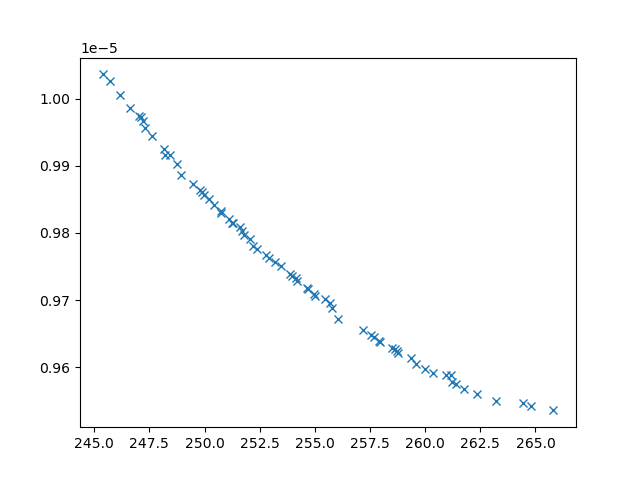

Data behind this chart, as committed beside it:
xline_all_values, yline_all_values, X_all_values, obj1, obj2, obj3, inc
246.2, 1.0005412262706896e-05, [np.float64(2.714448673512629), 0.1, 10,…, 246.2, 1.0005412262706896e-05, 27227532, 0
263.2, 9.550359217264827e-06, [0.1, np.float64(4.848222532089218), np.…, 263.2, 9.550359217264827e-06, 2617959, 0
247.6, 9.94390532395791e-06, [np.float64(2.517326704730126), np.float…, 247.6, 9.94390532395791e-06, 11443538, 0
246.6, 9.98572358221613e-06, [np.float64(2.2235024625039808), np.floa…, 246.6, 9.98572358221613e-06, 18676639, 0
262.4, 9.561066752940512e-06, [np.float64(0.8661977307005091), np.floa…, 262.4, 9.561066752940512e-06, 2976361, 0
248.9, 9.885631106988598e-06, [np.float64(6.342650887153966), np.float…, 248.9, 9.885631106988598e-06, 7393218, 0
248.2, 9.916260478431296e-06, [np.float64(0.8265555086999867), np.floa…, 248.2, 9.916260478431296e-06, 7780729, 0
247, 9.973399118539204e-06, [np.float64(2.339319461336412), 0.1, np.…, 247, 9.973399118539204e-06, 25915832, 0
259.3, 9.614454117724229e-06, [np.float64(1.0142580161078296), np.floa…, 259.3, 9.614454117724229e-06, 3226465, 0
256.1, 9.671671966140106e-06, [0.1, np.float64(8.04928961461525), np.f…, 256.1, 9.671671966140106e-06, 3214189, 0
255.8, 9.688257260746915e-06, [np.float64(1.4959942309000098), np.floa…, 255.8, 9.688257260746915e-06, 3873340, 0
254.2, 9.727798463264043e-06, [np.float64(1.3836078988901206), np.floa…, 254.2, 9.727798463264043e-06, 4224345, 0
248.8, 9.903175932597693e-06, [np.float64(1.1041808382940086), np.floa…, 248.8, 9.903175932597693e-06, 9027321, 0
251.7, 9.803290966089751e-06, [np.float64(0.7327084717487224), np.floa…, 251.7, 9.803290966089751e-06, 5532264, 0
257.9, 9.637815880062867e-06, [np.float64(1.104616519427923), np.float…, 257.9, 9.637815880062867e-06, 3333634, 0
264.8, 9.542396762519897e-06, [np.float64(0.15058469376095351), np.flo…, 264.8, 9.542396762519897e-06, 2769208, 0
255.5, 9.701801222009286e-06, [np.float64(1.568042851503717), np.float…, 255.5, 9.701801222009286e-06, 4019195, 0
257.7, 9.645704781713116e-06, [np.float64(1.2222641026930023), np.floa…, 257.7, 9.645704781713116e-06, 3389049, 0
261.8, 9.568026828384817e-06, [0.1, np.float64(4.418469196785542), np.…, 261.8, 9.568026828384817e-06, 2721886, 0
264.4, 9.546242668800852e-06, [np.float64(0.23259308674215895), np.flo…, 264.4, 9.546242668800852e-06, 2704680, 0
245.7, 1.0026340752933835e-05, [np.float64(1.7912143746635776), np.floa…, 245.7, 1.0026340752933835e-05, 20080675, 0
261, 9.5893070091963e-06, [np.float64(0.6593480123478912), np.floa…, 261, 9.5893070091963e-06, 2972105, 0
258.6, 9.626601101515082e-06, [np.float64(0.7669958163000064), np.floa…, 258.6, 9.626601101515082e-06, 3560042, 0
255, 9.705885479885393e-06, [np.float64(1.3382912767830508), np.floa…, 255, 9.705885479885393e-06, 3832329, 0
245.4, 1.0035932497973633e-05, [np.float64(2.4452663051896666), 0.1, 10…, 245.4, 1.0035932497973633e-05, 27870311, 0
259.6, 9.60539448893845e-06, [np.float64(0.7404946074434601), np.floa…, 259.6, 9.60539448893845e-06, 3286975, 0
257.2, 9.655560216871331e-06, [np.float64(0.9804103470532675), np.floa…, 257.2, 9.655560216871331e-06, 3608565, 0
260, 9.597751828567532e-06, [np.float64(0.9844837352717768), np.floa…, 260, 9.597751828567532e-06, 3220425, 0
251.2, 9.815301531620726e-06, [np.float64(1.6033390760132893), np.floa…, 251.2, 9.815301531620726e-06, 5601828, 0
253.9, 9.739009050037674e-06, [np.float64(4.447457668750616), np.float…, 253.9, 9.739009050037674e-06, 4495574, 0
247.3, 9.95621905860255e-06, [np.float64(1.867075091768946), np.float…, 247.3, 9.95621905860255e-06, 13202156, 0
250.2, 9.850570302121727e-06, [np.float64(4.009754499821997), np.float…, 250.2, 9.850570302121727e-06, 7274307, 0
260.3, 9.591579418017433e-06, [np.float64(0.6924130089884164), np.floa…, 260.3, 9.591579418017433e-06, 3192887, 0
258.5, 9.62813496613627e-06, [np.float64(0.7051376409484111), np.floa…, 258.5, 9.62813496613627e-06, 3263132, 0
248.4, 9.915846744151697e-06, [np.float64(1.8899547179704228), np.floa…, 248.4, 9.915846744151697e-06, 9376477, 0
251.1, 9.820076910133861e-06, [np.float64(1.678104621422427), np.float…, 251.1, 9.820076910133861e-06, 6099048, 0
252.4, 9.77581813500281e-06, [np.float64(2.596510838483731), np.float…, 252.4, 9.77581813500281e-06, 4817067, 0
252.8, 9.767765785144267e-06, [np.float64(1.607227959748799), np.float…, 252.8, 9.767765785144267e-06, 4771442, 0
265.8, 9.535925600965712e-06, [0.1, np.float64(6.854137833754922), np.…, 265.8, 9.535925600965712e-06, 2569747, 0
261.2, 9.578059937983347e-06, [np.float64(0.9238742185588307), np.floa…, 261.2, 9.578059937983347e-06, 3075218, 0
250.8, 9.830028726823458e-06, [np.float64(1.612291693444916), np.float…, 250.8, 9.830028726823458e-06, 5986226, 0
254.6, 9.718588155562045e-06, [np.float64(1.195338295859883), np.float…, 254.6, 9.718588155562045e-06, 4191804, 0
249.8, 9.864218131132791e-06, [np.float64(1.1295778502538365), np.floa…, 249.8, 9.864218131132791e-06, 7212166, 0
261.4, 9.574931110888939e-06, [0.1, np.float64(4.371710887432835), np.…, 261.4, 9.574931110888939e-06, 2771663, 0
252.2, 9.780237059714633e-06, [np.float64(2.37297052410434), np.float6…, 252.2, 9.780237059714633e-06, 4890469, 0
253.2, 9.756090656470875e-06, [np.float64(1.452852888590735), np.float…, 253.2, 9.756090656470875e-06, 4613394, 0
254.7, 9.716150263606513e-06, [np.float64(1.341492832091033), np.float…, 254.7, 9.716150263606513e-06, 4056513, 0
250.4, 9.841765419539378e-06, [np.float64(1.754466404287525), np.float…, 250.4, 9.841765419539378e-06, 6347637, 0
258.7, 9.623905420482844e-06, [0.1, np.float64(3.7194976104331987), np…, 258.7, 9.623905420482844e-06, 3038095, 0
249.5, 9.872775741304089e-06, [np.float64(6.11089212096181), np.float6…, 249.5, 9.872775741304089e-06, 8334311, 0
261.2, 9.588973001658015e-06, [np.float64(0.731341298598507), np.float…, 261.2, 9.588973001658015e-06, 2919470, 0
255, 9.709572325727075e-06, [np.float64(1.0998545948340077), np.floa…, 255, 9.709572325727075e-06, 4148808, 0
247.1, 9.972930392819343e-06, [np.float64(2.0927879413300534), np.floa…, 247.1, 9.972930392819343e-06, 16752058, 0
255.7, 9.696388499639665e-06, [np.float64(1.1766780067476454), np.floa…, 255.7, 9.696388499639665e-06, 3656871, 0
252.1, 9.791359152832066e-06, [np.float64(1.3382284204608224), np.floa…, 252.1, 9.791359152832066e-06, 5434937, 0
250.7, 9.832153718672597e-06, [np.float64(1.5589075123512945), np.floa…, 250.7, 9.832153718672597e-06, 6265528, 0
250, 9.856738843937945e-06, [np.float64(1.6632605914094891), np.floa…, 250, 9.856738843937945e-06, 6930292, 0
258.8, 9.621179967026661e-06, [np.float64(1.0564676524135583), np.floa…, 258.8, 9.621179967026661e-06, 3245734, 0
251.6, 9.809095583752505e-06, [np.float64(1.2235649695423947), np.floa…, 251.6, 9.809095583752505e-06, 5424888, 0
252.9, 9.763195169004896e-06, [np.float64(1.7814715860841714), np.floa…, 252.9, 9.763195169004896e-06, 4822763, 0
... 10 more rows
